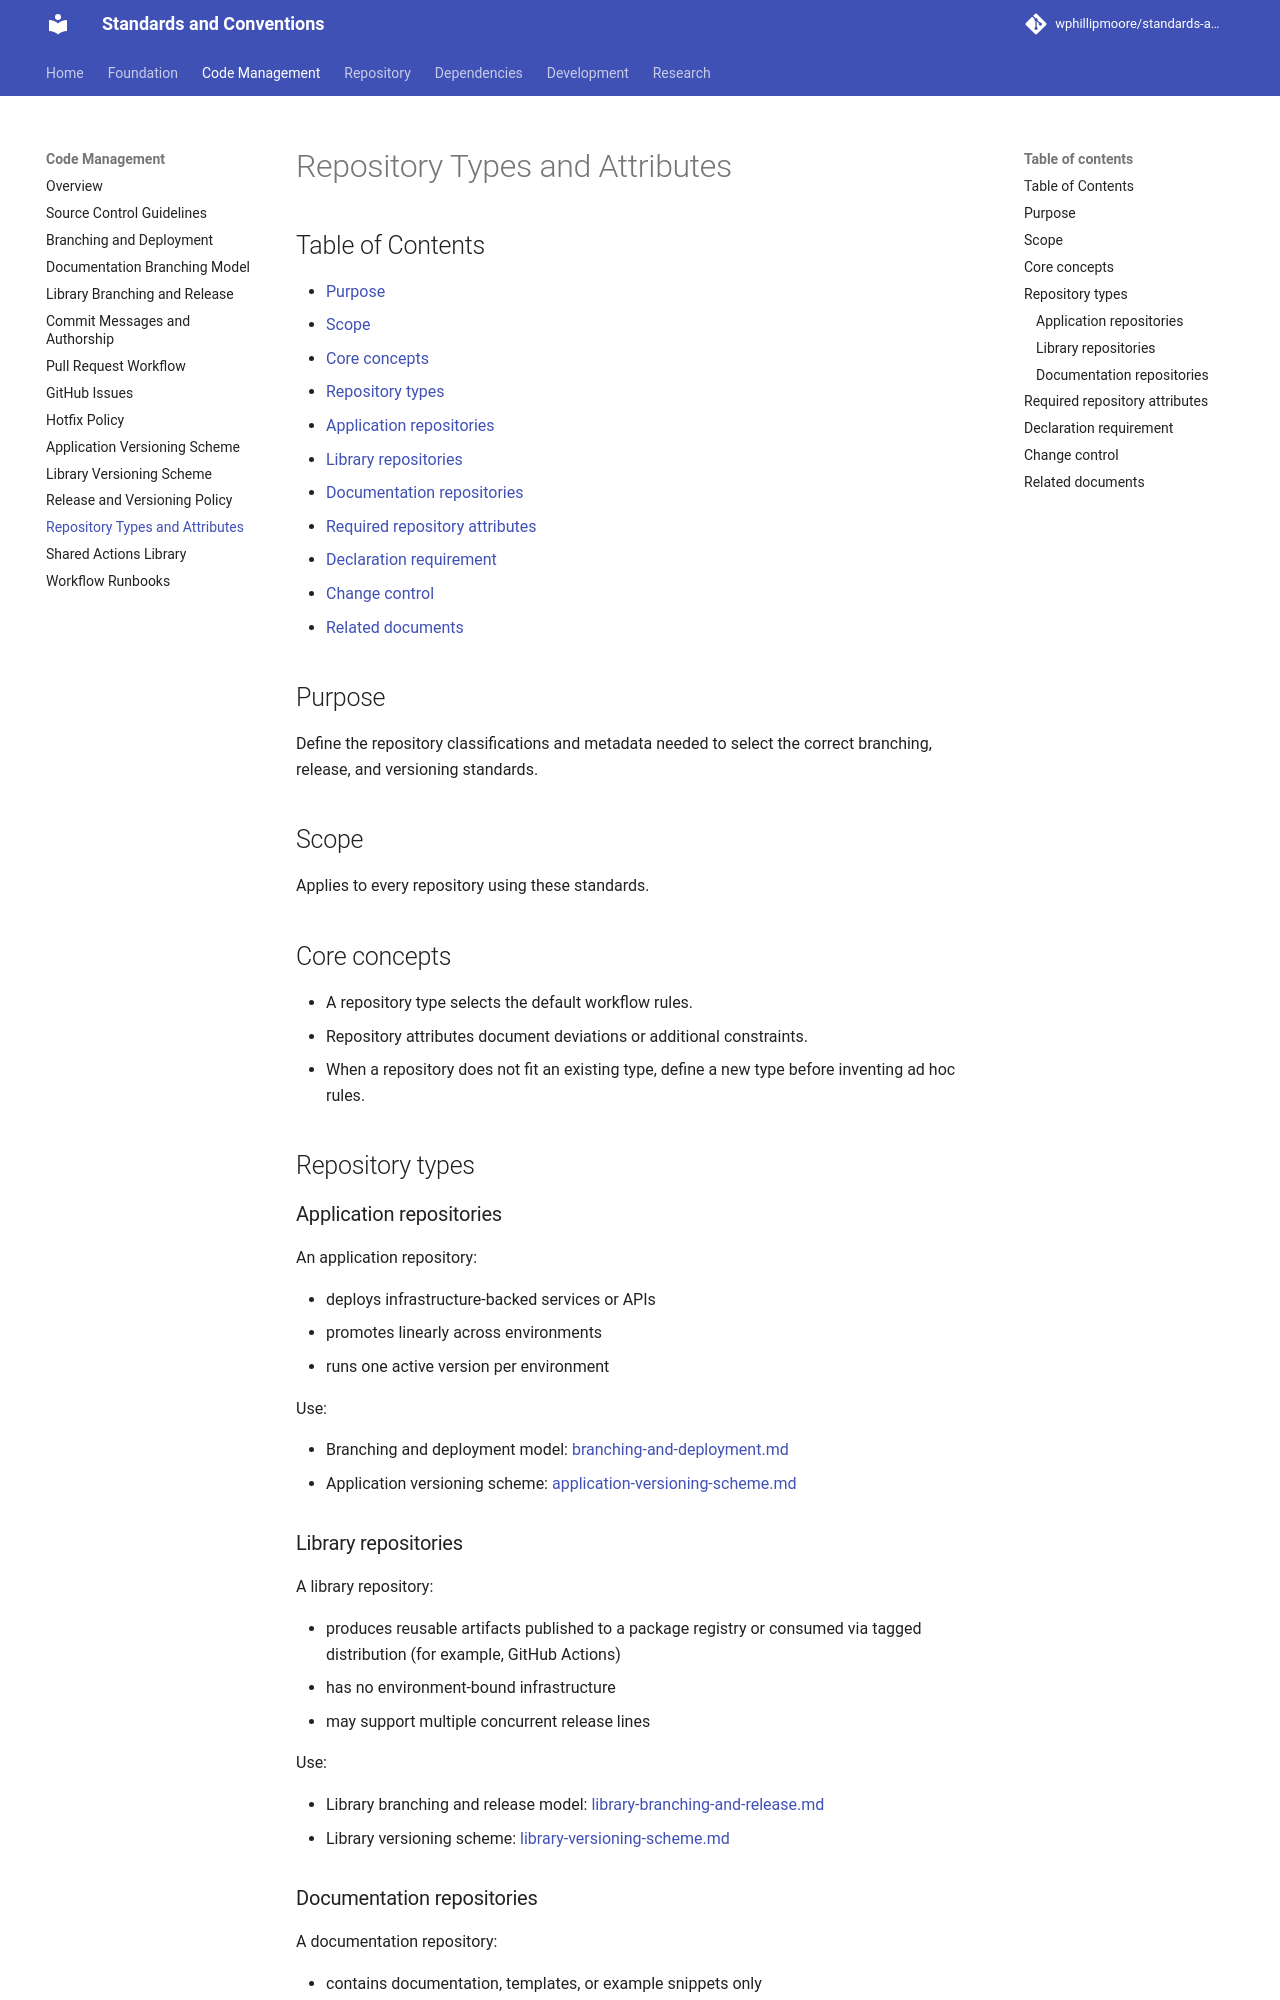

repository: wphillipmoore/standards-and-conventions · page: code-management/repository-types-and-attributes/index.html · generator: mkdocs

# Repository Types and Attributes

## Purpose

Define the repository classifications and metadata needed to select the correct
branching, release, and versioning standards.

## Scope

Applies to every repository using these standards.

## Core concepts

- A repository type selects the default workflow rules.
- Repository attributes document deviations or additional constraints.
- When a repository does not fit an existing type, define a new type before
  inventing ad hoc rules.

## Repository types

### Application repositories

An application repository:

- deploys infrastructure-backed services or APIs
- promotes linearly across environments
- runs one active version per environment

Use:

- Branching and deployment model: [branching-and-deployment.md](branching-and-deployment.md)
- Application versioning scheme: [application-versioning-scheme.md](application-versioning-scheme.md)

### Library repositories

A library repository:

- produces reusable artifacts published to a package registry or consumed via
  tagged distribution (for example, GitHub Actions)
- has no environment-bound infrastructure
- may support multiple concurrent release lines

Use:

- Library branching and release model: [library-branching-and-release.md](library-branching-and-release.md)
- Library versioning scheme: [library-versioning-scheme.md](library-versioning-scheme.md)

### Documentation repositories

A documentation repository:

- contains documentation, templates, or example snippets only
- has no deployable application or package artifact
- does not require formal releases or versioning

Use:

- Documentation branching model: [documentation-branching-model.md](documentation-branching-model.md)
